Run: headless pygame with SDL's dummy video driver; simulated clock (each Clock.tick advances the game by its frame time, no real sleeping); random seed 0; keys injected as events and as key.get_pressed() state; mouse plan: one left click at the window centre at the start of phase 2, then a move to the lower-right quarter at the start of phase 3.
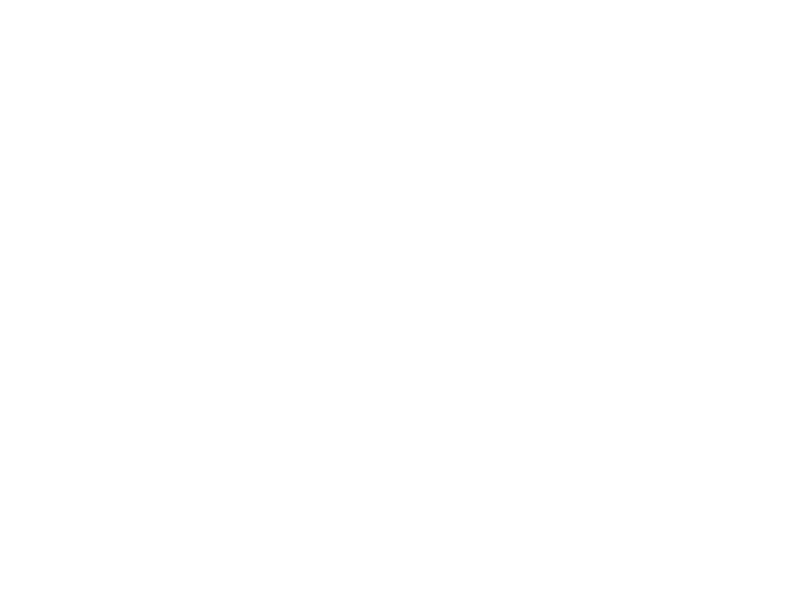
Frame 1 of 4 · flips 1–60 · no input
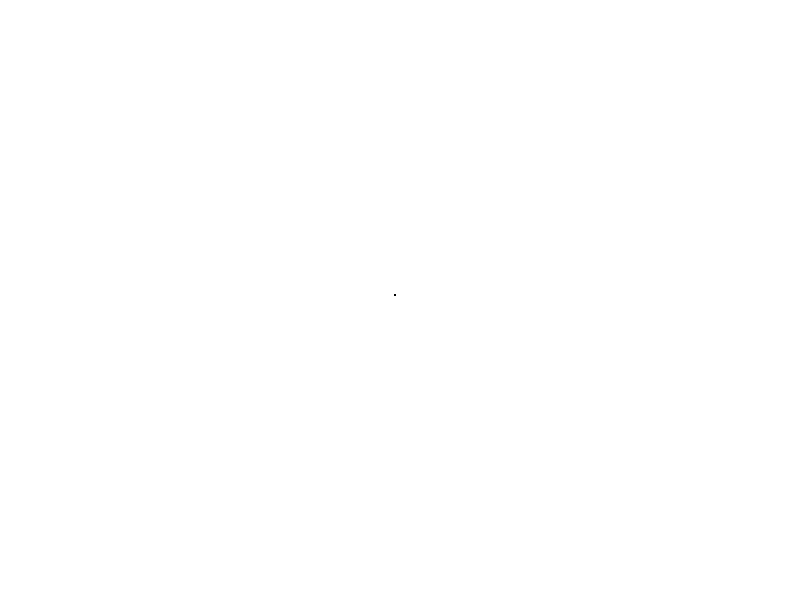
Frame 2 of 4 · flips 61–180 · clicked the window centre · tapped SPACE, RETURN · held RIGHT (→), D
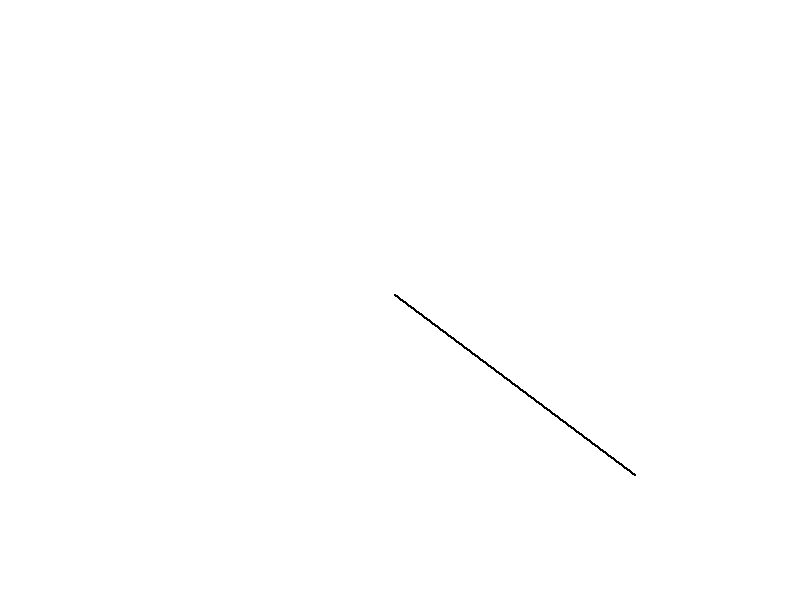
Frame 3 of 4 · flips 181–300 · moved the mouse to the lower-right quarter · held DOWN (↓), S
Frame 4 of 4 · flips 301–420 · held LEFT (←), A, UP (↑), W · screen unchanged from frame 3, image omitted

The pygame program that drew these frames:

import pygame

# --- constants --- (uppercase)
BLACK = (  0,   0,   0)
WHITE = (255, 255, 255)

WIDTH = 800
HEIGHT = 600
FPS = 60
MAX_DRAW = 10000
NI = 0
# --- functions --- (lowercase)

def airbrush(brushSize = 1):
    global prev_x
    global prev_y
    global NI
    if NI >= MAX_DRAW:
        return

    NI += 1
    click = pygame.mouse.get_pressed()
    if click[0] == 0:
        x, y = pygame.mouse.get_pos()
        if x >= 0 and x <= WIDTH and y >= 0 and y <= HEIGHT:
            pygame.draw.circle(display, BLACK, (x - 5, y - 5), 1)

        # if there is previous point then draw missing points 
        if prev_x is not None:
            diff_x = x - prev_x
            diff_y = y - prev_y
            steps = max(abs(diff_x), abs(diff_y))

            # skip if distance is zero (error: dividing by zero)
            if steps > 0:
                dx = diff_x / steps
                dy = diff_y / steps
                for _ in range(steps):
                    prev_x += dx
                    prev_y += dy
                    pygame.draw.circle(display, BLACK, (round(prev_x - 5), round(prev_y - 5)), brushSize)
        prev_x = x # remeber previous point
        prev_y = y # remeber previous point
    else:
        prev_x = None # there is no previous point
        prev_y = None # there is no previous point

# --- main ---

pygame.init()

display = pygame.display.set_mode((WIDTH, HEIGHT), pygame.DOUBLEBUF)
prev_x = None # at start there is no previous point
prev_y = None # at start there is no previous point

display.fill(WHITE)
clock = pygame.time.Clock()

while True:
    for event in pygame.event.get():
        if event.type == pygame.QUIT:
            pygame.quit()
            quit()

    airbrush()
    pygame.display.update()
